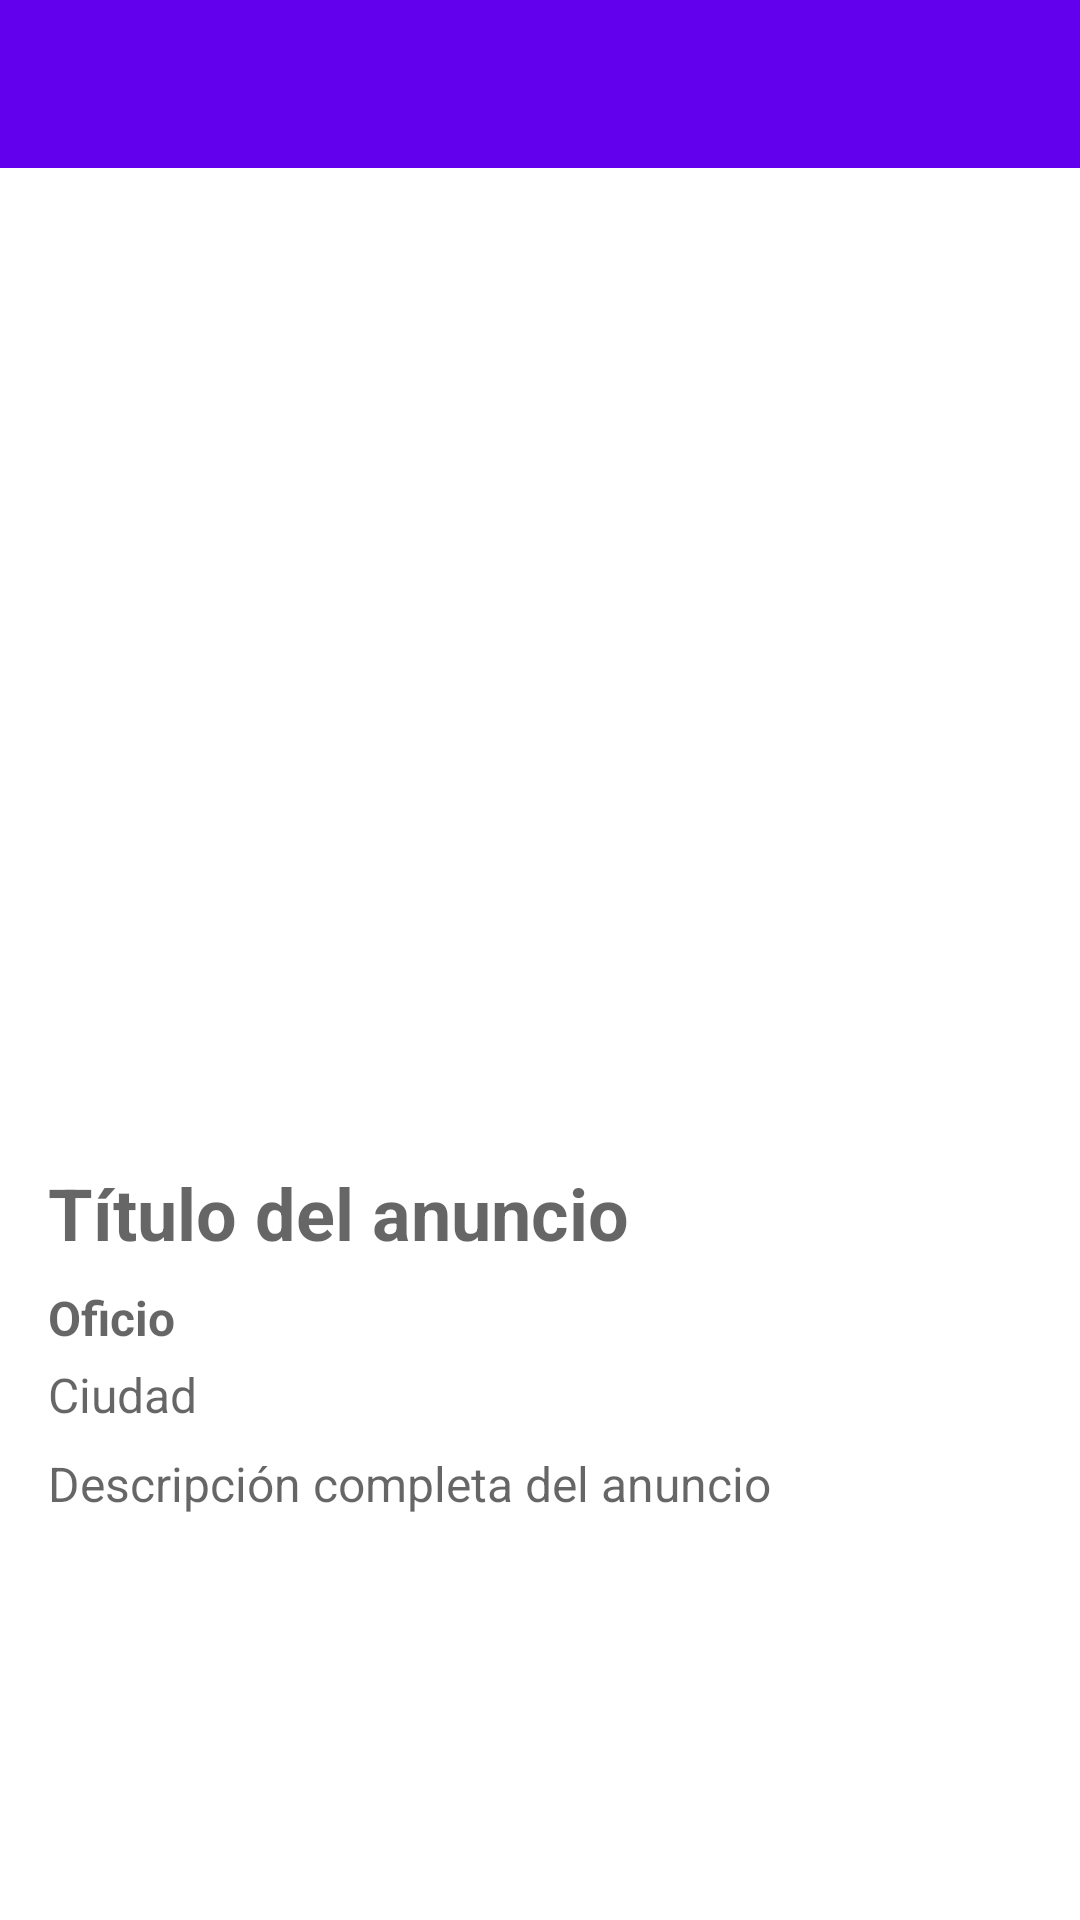

Layout XML and referenced resources for this Android screen:
<!-- AndroidManifest.xml: application theme Theme.HomeService -->
<!-- res/layout/detalle_anuncio.xml -->
<?xml version="1.0" encoding="utf-8"?>
<androidx.coordinatorlayout.widget.CoordinatorLayout
    xmlns:android="http://schemas.android.com/apk/res/android"
    xmlns:app="http://schemas.android.com/apk/res-auto"
    android:layout_width="match_parent"
    android:layout_height="match_parent">

    
    <androidx.appcompat.widget.Toolbar
        android:id="@+id/toolbar"
        android:layout_width="match_parent"
        android:layout_height="?attr/actionBarSize"
        android:background="?attr/colorPrimary"
        android:theme="@style/ThemeOverlay.AppCompat.Dark.ActionBar"
        app:popupTheme="@style/ThemeOverlay.AppCompat.Light" />

    
    <LinearLayout
        android:layout_width="match_parent"
        android:layout_height="match_parent"
        android:orientation="vertical"
        android:padding="16dp"
        android:layout_marginTop="?attr/actionBarSize">

        
        <androidx.viewpager2.widget.ViewPager2
            android:id="@+id/viewPagerImagenes"
            android:layout_width="match_parent"
            android:layout_height="300dp"
            android:layout_marginBottom="16dp" />

        
        <TextView
            android:id="@+id/tvTituloDetalle"
            android:layout_width="match_parent"
            android:layout_height="wrap_content"
            android:hint="Título del anuncio"
            android:textStyle="bold"
            android:textSize="24sp"
            android:layout_marginBottom="8dp" />

        
        <TextView
            android:id="@+id/tvOficioDetalle"
            android:layout_width="wrap_content"
            android:layout_height="wrap_content"
            android:hint="Oficio"
            android:textSize="16sp"
            android:textStyle="bold"
            android:layout_marginBottom="4dp" />

        
        <TextView
            android:id="@+id/tvCiudadDetalle"
            android:layout_width="wrap_content"
            android:layout_height="wrap_content"
            android:hint="Ciudad"
            android:textSize="16sp"
            android:layout_marginBottom="8dp" />

        
        <TextView
            android:id="@+id/tvDescripcionDetalle"
            android:layout_width="match_parent"
            android:layout_height="wrap_content"
            android:hint="Descripción completa del anuncio"
            android:textSize="16sp"
            android:layout_marginBottom="16dp" />



        <ImageView
            android:id="@+id/ivMapa"
            android:layout_width="match_parent"
            android:layout_height="100dp"
            android:layout_marginTop="8dp"
            android:scaleType="centerCrop" />


        
        <Button
            android:id="@+id/btnAccion"
            android:layout_width="match_parent"
            android:layout_height="wrap_content"
            android:text="CHAT"
            android:backgroundTint="@color/purple_500"
            android:textColor="@android:color/white"
            android:textStyle="bold" />
    </LinearLayout>
</androidx.coordinatorlayout.widget.CoordinatorLayout>
<!-- resources referenced by this layout -->
<resources>
  <color name="purple_500">#FF6200EE</color>
  <style name="Theme.HomeService" parent="Theme.MaterialComponents.DayNight.DarkActionBar">
          
          <item name="colorPrimary">@color/purple_500</item>
          <item name="colorPrimaryVariant">@color/purple_700</item>
          <item name="colorOnPrimary">@color/white</item>
          
          <item name="colorSecondary">@color/teal_200</item>
          <item name="colorSecondaryVariant">@color/teal_700</item>
          <item name="colorOnSecondary">@color/black</item>
          
          <item name="android:statusBarColor">?attr/colorPrimaryVariant</item>
          
      </style>
  <color name="purple_700">#FF3700B3</color>
  <color name="white">#FFFFFFFF</color>
  <color name="teal_200">#FF03DAC5</color>
  <color name="teal_700">#FF018786</color>
  <color name="black">#FF000000</color>
</resources>
